Image classification data set "Dataset_BUSI_with_GT" (sahn1998/breast_cancer_DL on GitHub). Class labels (2): benign, malignant.

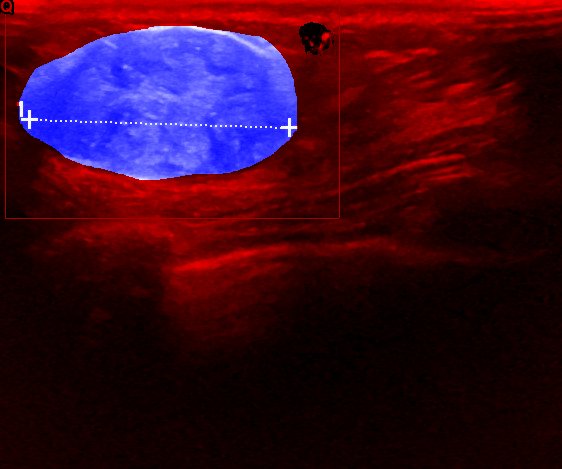
Label: benign

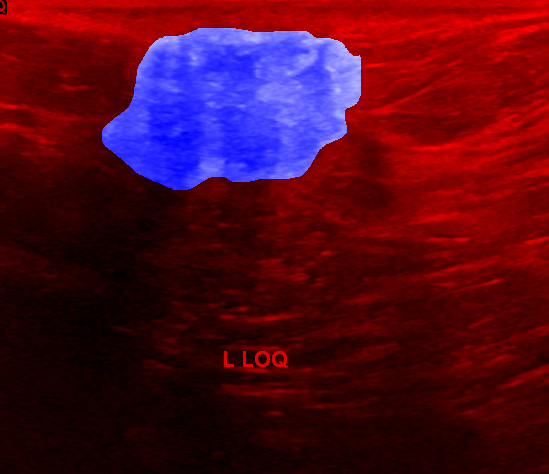
Label: malignant

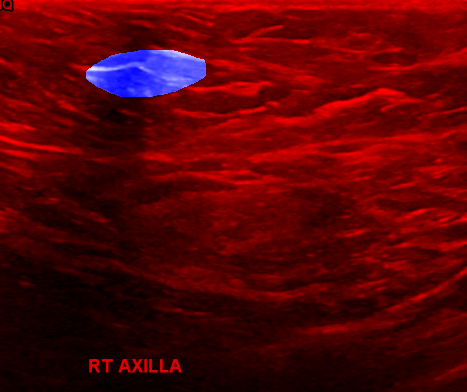
Label: benign

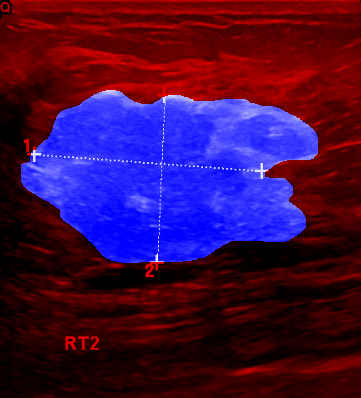
Label: malignant
